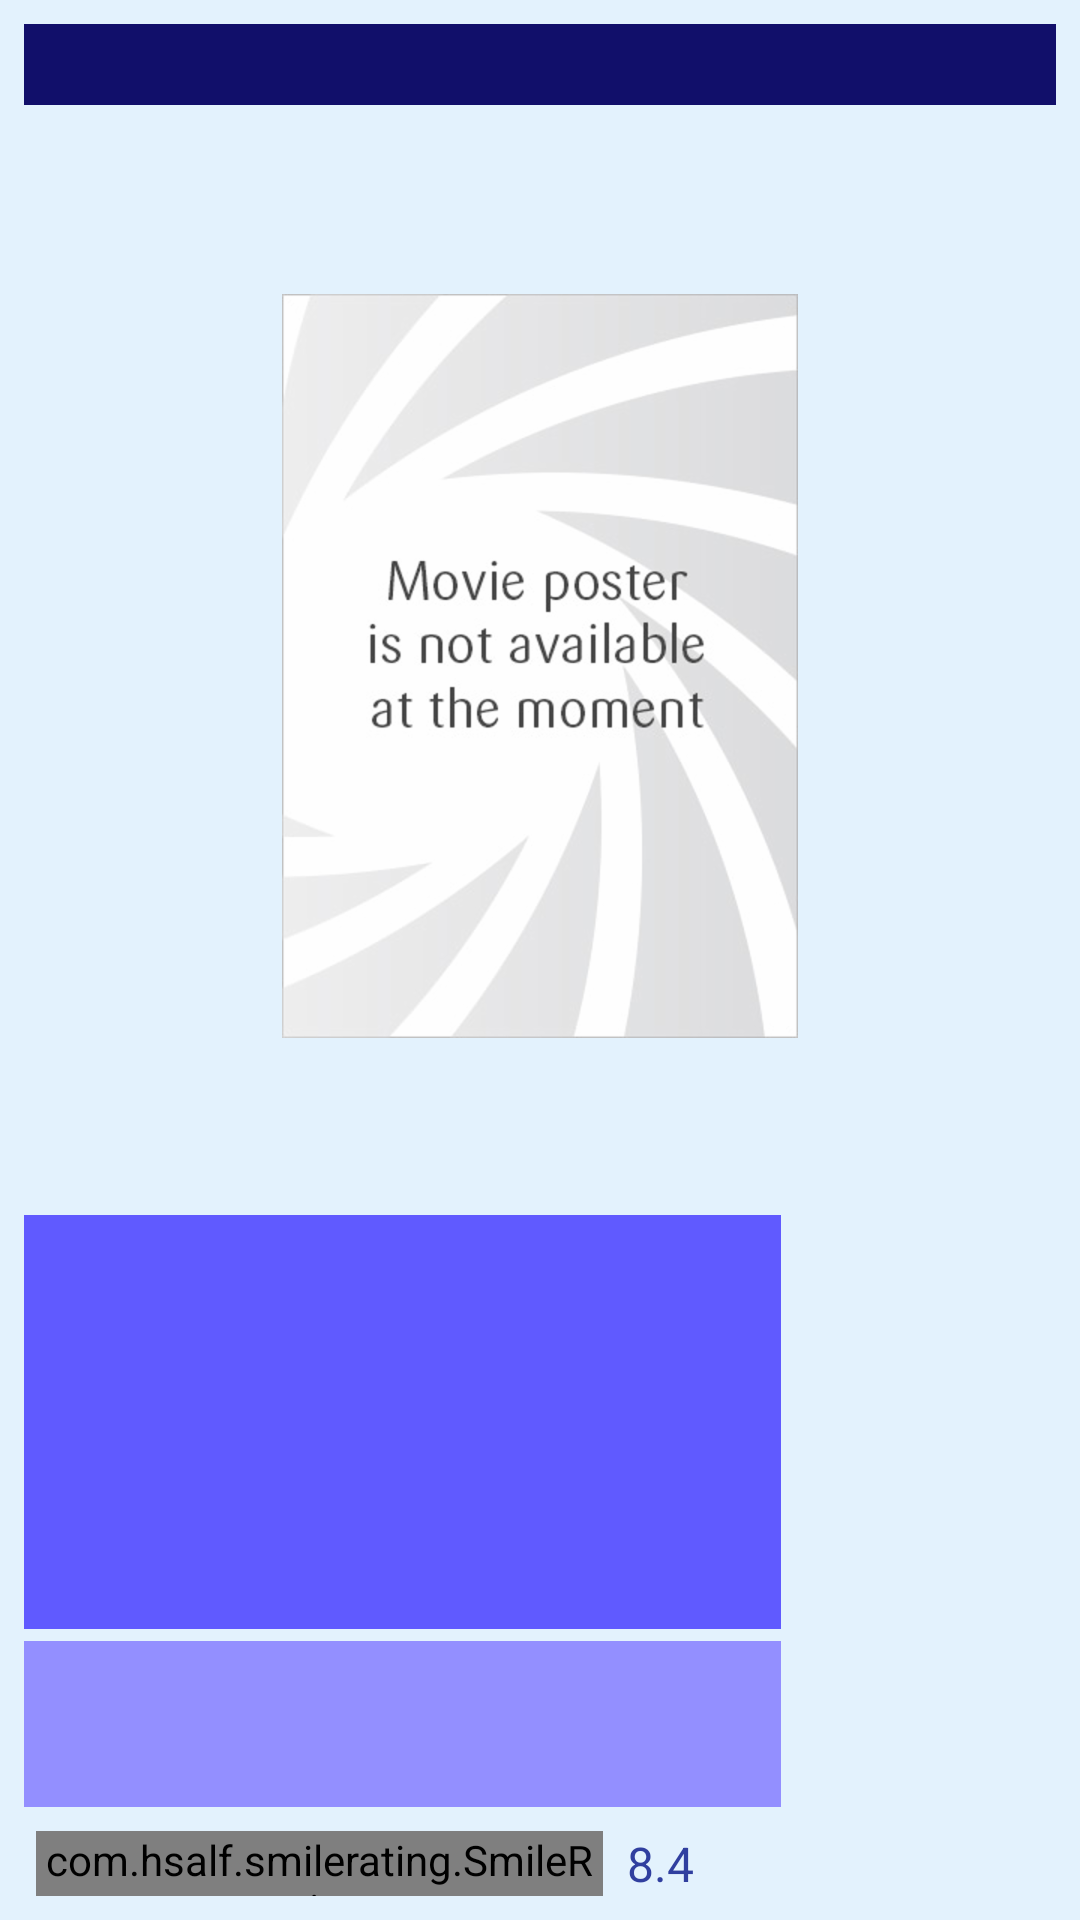

Produce the Android XML layout that renders to this screen, including the resource entries it uses.
<!-- AndroidManifest.xml: application theme AppTheme -->
<!-- res/layout/activity_details_fragment.xml -->
<?xml version="1.0" encoding="utf-8"?>
<LinearLayout xmlns:android="http://schemas.android.com/apk/res/android"
    android:layout_width="match_parent"
    android:layout_height="match_parent"
    android:layout_gravity="center"
    android:background="@color/background_color"
    android:orientation="vertical">

    <include layout="@layout/favorite_title" />

    <include
        layout="@layout/movie_poster"
        android:layout_width="wrap_content"
        android:layout_height="0dp"
        android:layout_weight="3"
        android:layout_gravity="center" />

    <include layout="@layout/favorite_info"
        android:layout_width="wrap_content"
        android:layout_height="0dp"
        android:layout_weight="2"        />

</LinearLayout>
<!-- res/layout/favorite_title.xml (included above) -->
<?xml version="1.0" encoding="utf-8"?>
<TextView xmlns:android="http://schemas.android.com/apk/res/android"
    android:id="@+id/movie_title"
    android:layout_width="match_parent"
    android:layout_height="wrap_content"
    android:layout_marginBottom="@dimen/eight_dp"
    android:layout_marginLeft="@dimen/eight_dp"
    android:layout_marginRight="@dimen/eight_dp"
    android:layout_marginTop="@dimen/eight_dp"
    android:background="@color/background_title"
    android:gravity="center"
    android:textColor="@color/text_white"
    android:textSize="@dimen/twenty_sp_text" />
<!-- res/layout/movie_poster.xml (included above) -->
<?xml version="1.0" encoding="utf-8"?>
<ImageView xmlns:android="http://schemas.android.com/apk/res/android"
    xmlns:tools="http://schemas.android.com/tools"
    android:id="@+id/movie_poster"
    android:layout_width="wrap_content"
    android:layout_height="wrap_content"
    android:contentDescription="@string/movie_poster_description"
    android:padding="@dimen/eight_dp"
    tools:src="@drawable/no_poster" />
<!-- res/layout/favorite_info.xml (included above) -->
<?xml version="1.0" encoding="utf-8"?>
<LinearLayout xmlns:android="http://schemas.android.com/apk/res/android"
    xmlns:app="http://schemas.android.com/apk/res-auto"
    android:layout_width="match_parent"
    android:layout_height="match_parent"
    xmlns:tools="http://schemas.android.com/tools"
    android:orientation="vertical">

    <TextView
        android:id="@+id/movie_overview"
        android:layout_width="match_parent"
        android:layout_height="0dp"
        android:layout_marginBottom="@dimen/four_dp"
        android:layout_marginLeft="@dimen/eight_dp"
        android:layout_marginRight="@dimen/eight_dp"
        android:layout_marginTop="@dimen/four_dp"
        android:layout_weight="1.5"
        android:background="@color/background_overview"
        android:gravity="center"
        android:maxLines="25"
        android:padding="@dimen/eight_dp"
        android:scrollbars="vertical"
        android:textColor="@color/text_white"
        android:textSize="@dimen/sixteen_sp_text" />

    <TextView
        android:id="@+id/release_date"
        android:layout_width="match_parent"
        android:layout_height="0dp"
        android:layout_marginLeft="@dimen/eight_dp"
        android:layout_marginRight="@dimen/eight_dp"
        android:layout_weight="0.6"
        android:background="@color/background_release"
        android:gravity="center"
        android:textColor="@color/text_white"
        android:textSize="@dimen/twenty_four_sp_text" />

    <LinearLayout
        android:layout_width="match_parent"
        android:layout_height="wrap_content"
        android:padding="@dimen/eight_dp"
        android:orientation="horizontal">

        <com.hsalf.smilerating.SmileRating
            android:id="@+id/smile_rating"
            android:layout_width="0dp"
            android:layout_height="wrap_content"
            android:layout_weight="4"
            android:layout_marginLeft="@dimen/four_dp"
            android:layout_marginRight="@dimen/four_dp"
            app:isIndicator="true" />

        <TextView
            android:id="@+id/rating_text"
            android:layout_width="0dp"
            android:layout_marginLeft="@dimen/four_dp"
            android:layout_marginRight="@dimen/four_dp"
            android:layout_gravity="center_vertical|center_horizontal"
            android:layout_height="wrap_content"
            android:textColor="@color/colorPrimaryDark"
            android:textSize="@dimen/sixteen_sp_text"
            android:layout_weight="1"
            tools:text="8.4" />

    </LinearLayout>

</LinearLayout>
<!-- resources referenced by this layout -->
<resources>
  <color name="background_color">#E3F2FD</color>
  <color name="background_overview">#605AFF</color>
  <color name="background_release">#938FFF</color>
  <color name="background_title">#110F6A</color>
  <color name="colorPrimaryDark">#303F9F</color>
  <color name="text_white">#ffffff</color>
  <dimen name="eight_dp">8dp</dimen>
  <dimen name="four_dp">4dp</dimen>
  <dimen name="sixteen_sp_text">16sp</dimen>
  <dimen name="twenty_four_sp_text">24sp</dimen>
  <dimen name="twenty_sp_text">20sp</dimen>
  <!-- drawable no_poster: png bitmap (drawable-hdpi, 29171 bytes) -->
  <string name="movie_poster_description" translatable="false">Movie poster</string>
  <style name="AppTheme" parent="Theme.AppCompat.Light.DarkActionBar">
          
          <item name="colorPrimary">@color/colorPrimary</item>
          <item name="colorPrimaryDark">@color/colorPrimaryDark</item>
          <item name="colorAccent">@color/colorAccent</item>
      </style>
  <color name="colorPrimary">#3F51B5</color>
  <color name="colorAccent">#FF4081</color>
</resources>
